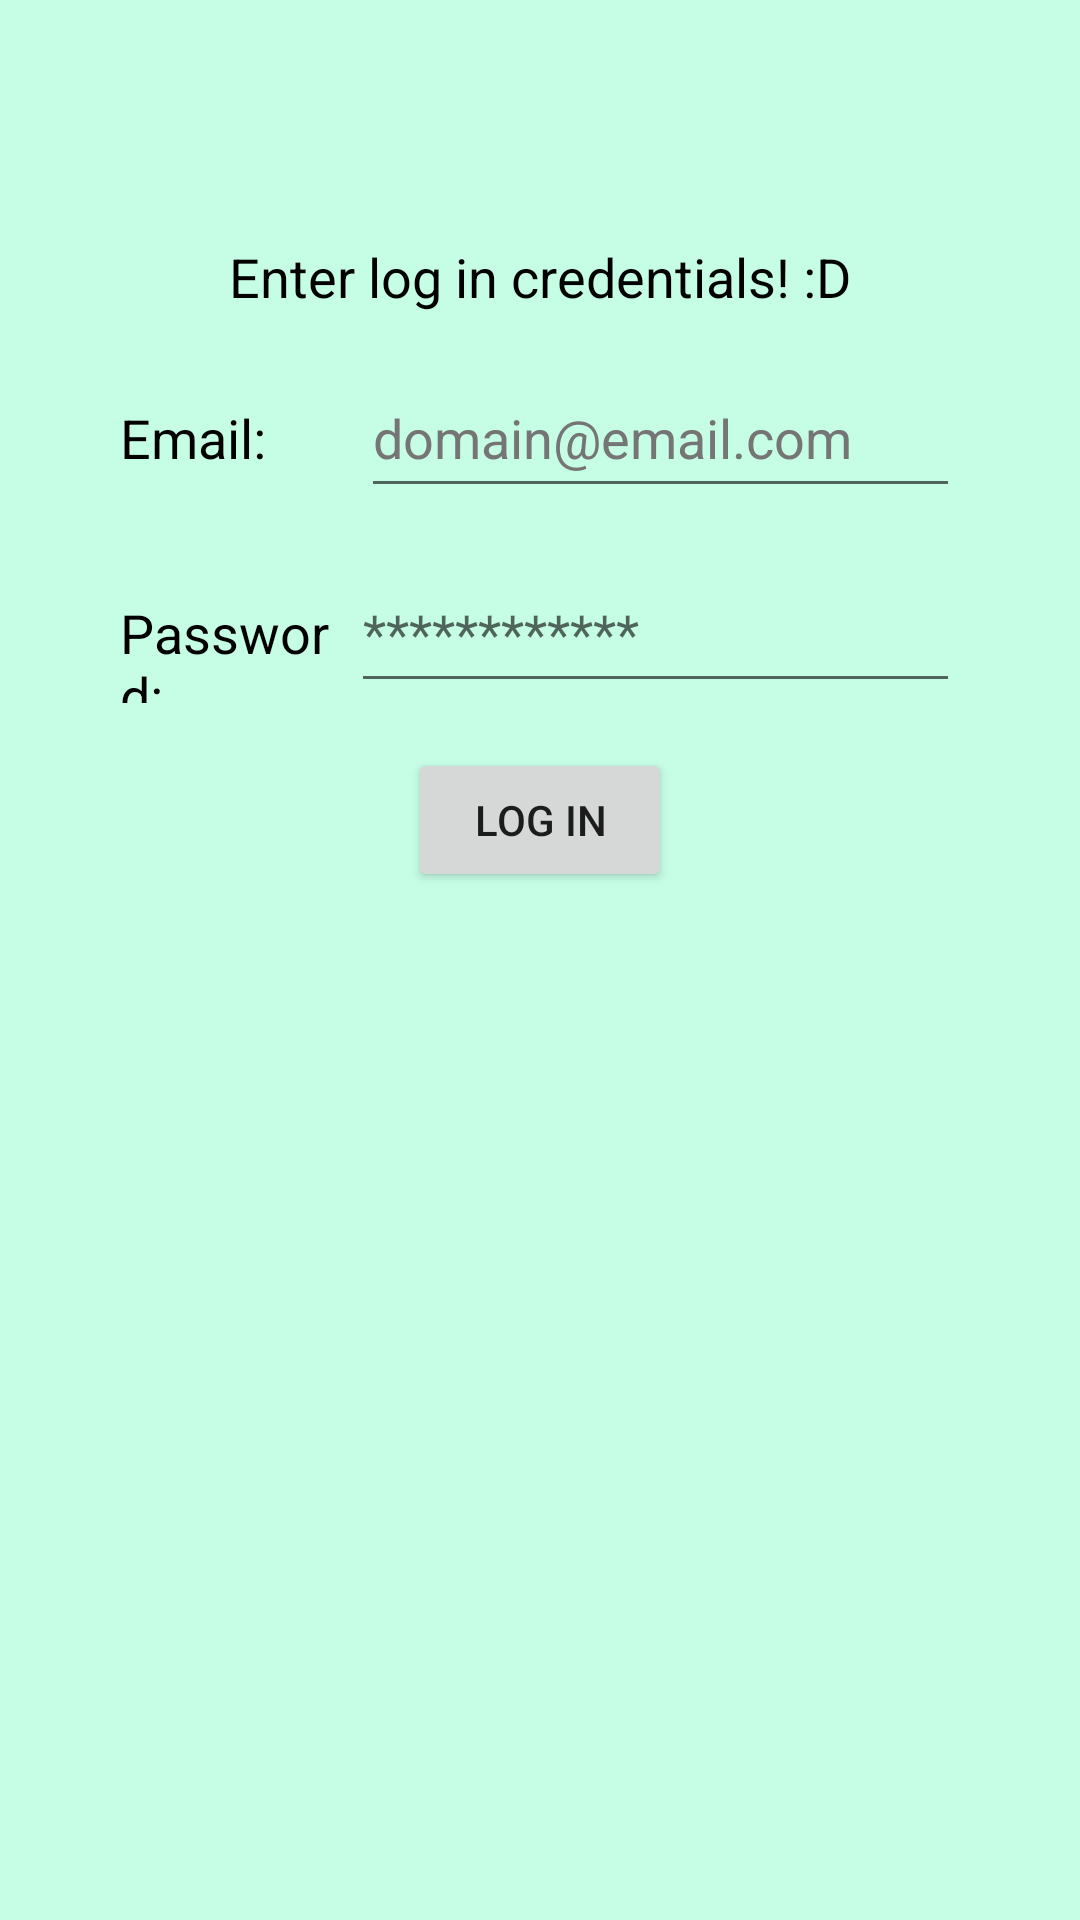

Here is an Android app screen rendered from its layout file. Give the layout XML and the strings, colors and styles it references.
<!-- AndroidManifest.xml: application theme Theme.Proiect -->
<!-- res/layout/activity_log_in.xml -->
<?xml version="1.0" encoding="utf-8"?>
<RelativeLayout xmlns:android="http://schemas.android.com/apk/res/android"
    xmlns:tools="http://schemas.android.com/tools"
    android:layout_width="match_parent"
    android:layout_height="match_parent"
    android:background="@color/aqua"
    tools:context=".LogInActivity">

    <TextView
        android:id="@+id/message"
        android:layout_width="wrap_content"
        android:layout_height="wrap_content"
        android:text="@string/activity_log_in_message"
        android:textColor="@color/black"
        android:textSize="@dimen/text_size"
        android:layout_marginTop="@dimen/margin_top"
        android:layout_marginStart="@dimen/margin_start"
        android:layout_marginEnd="@dimen/margin_end"
        android:layout_centerHorizontal="true" />

    <LinearLayout
        android:id="@+id/emailLayout"
        android:layout_width="match_parent"
        android:layout_height="wrap_content"
        android:layout_below="@+id/message"
        android:layout_marginTop="@dimen/spacing"
        android:layout_marginStart="@dimen/margin_start"
        android:layout_marginEnd="@dimen/margin_end"
        android:orientation="horizontal"
        android:paddingStart="@dimen/padding_start"
        android:paddingEnd="@dimen/padding_end"
        android:weightSum="1" >

        <TextView
            android:id="@+id/tEmail"
            android:layout_width="wrap_content"
            android:layout_height="wrap_content"
            android:layout_weight="0.5"
            android:text="@string/email"
            android:textColor="@color/black"
            android:textSize="@dimen/text_size" />

        <EditText
            android:id="@+id/emailValue"
            android:layout_width="wrap_content"
            android:layout_height="wrap_content"
            android:layout_weight="0.5"
            android:autofillHints=""
            android:hint="@string/email_example"
            android:textColor="@color/black"
            android:inputType="textEmailAddress"
            android:minHeight="@dimen/min_height"
            android:textColorHint="#757575" />
    </LinearLayout>

    <LinearLayout
        android:id="@+id/passwordLayout"
        android:layout_width="match_parent"
        android:layout_height="wrap_content"
        android:layout_below="@+id/emailLayout"
        android:layout_marginTop="@dimen/spacing"
        android:layout_marginStart="@dimen/margin_start"
        android:layout_marginEnd="@dimen/margin_end"
        android:orientation="horizontal"
        android:paddingStart="@dimen/padding_start"
        android:paddingEnd="@dimen/padding_end"
        android:weightSum="1">

        <TextView
            android:id="@+id/password"
            android:layout_width="wrap_content"
            android:layout_height="wrap_content"
            android:layout_weight="0.5"
            android:text="@string/activity_sign_up_password"
            android:textColor="@color/black"
            android:textSize="@dimen/text_size" />

        <EditText
            android:id="@+id/passwordValue"
            android:layout_width="wrap_content"
            android:layout_height="wrap_content"
            android:layout_weight="0.5"
            android:hint="@string/activity_sign_up_password_value"
            android:autofillHints="@string/activity_sign_up_password_value"
            android:textColor="@color/black"
            android:ems="10"
            android:inputType="textPassword"
            android:minHeight="@dimen/min_height" />
    </LinearLayout>

    <Button
        android:id="@+id/bLogIn"
        android:layout_width="wrap_content"
        android:layout_height="wrap_content"
        android:layout_below="@id/passwordLayout"
        android:layout_marginTop="@dimen/spacing"
        android:text="@string/activity_log_in_button"
        android:layout_centerHorizontal="true" />

</RelativeLayout>
<!-- resources referenced by this layout -->
<resources>
  <color name="aqua">#C6FDE5</color>
  <color name="black">#FF000000</color>
  <dimen name="margin_end">20dp</dimen>
  <dimen name="margin_start">20dp</dimen>
  <dimen name="margin_top">80dp</dimen>
  <dimen name="min_height">50dp</dimen>
  <dimen name="padding_end">20dp</dimen>
  <dimen name="padding_start">20dp</dimen>
  <dimen name="spacing">15dp</dimen>
  <dimen name="text_size">18sp</dimen>
  <string name="activity_log_in_button">Log in</string>
  <string name="activity_log_in_message">Enter log in credentials! :D</string>
  <string name="activity_sign_up_password">Password:</string>
  <string name="activity_sign_up_password_value">************</string>
  <string name="email">Email:</string>
  <string name="email_example">domain@email.com</string>
  <style name="Theme.Proiect" parent="Theme.MaterialComponents.Light.NoActionBar">
          
          <item name="colorPrimary">@color/dark_aqua</item>
          <item name="colorPrimaryVariant">@color/dark_aqua</item>
          <item name="colorOnPrimary">@color/white</item>
          
          <item name="colorSecondary">@color/teal_200</item>
          <item name="colorSecondaryVariant">@color/teal_700</item>
          <item name="colorOnSecondary">@color/black</item>
          
          <item name="android:statusBarColor">@color/dark_aqua</item>
          
      </style>
  <color name="dark_aqua">#009E67</color>
  <color name="white">#FFFFFFFF</color>
  <color name="teal_200">#FF03DAC5</color>
  <color name="teal_700">#FF018786</color>
</resources>
